Run: headless pygame with SDL's dummy video driver; simulated clock (each Clock.tick advances the game by its frame time, no real sleeping); random seed 0; keys injected as events and as key.get_pressed() state; no mouse input.
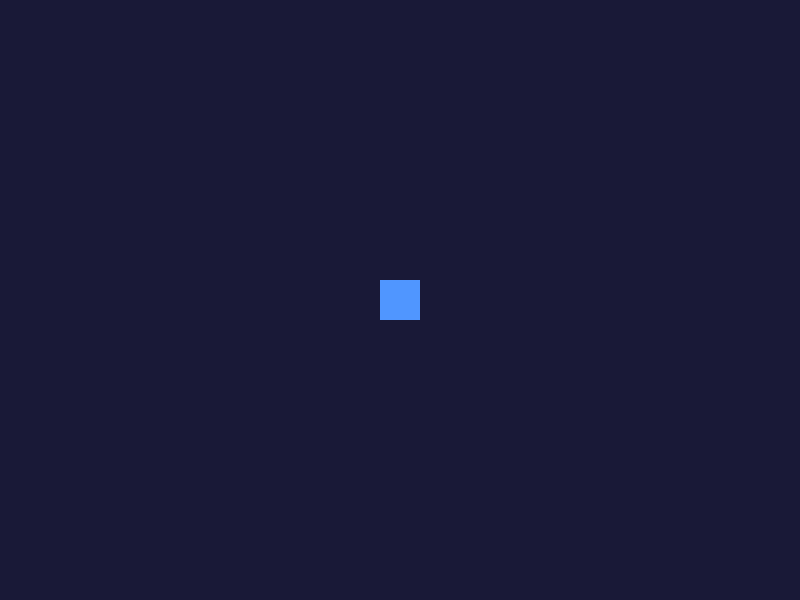
Frame 1 of 4 · flips 1–60 · no input
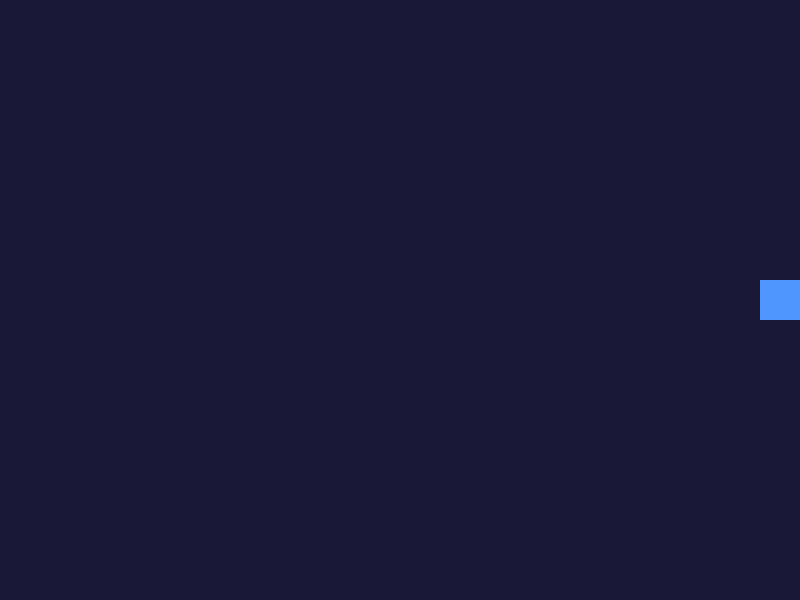
Frame 2 of 4 · flips 61–180 · tapped SPACE, RETURN · held RIGHT (→), D
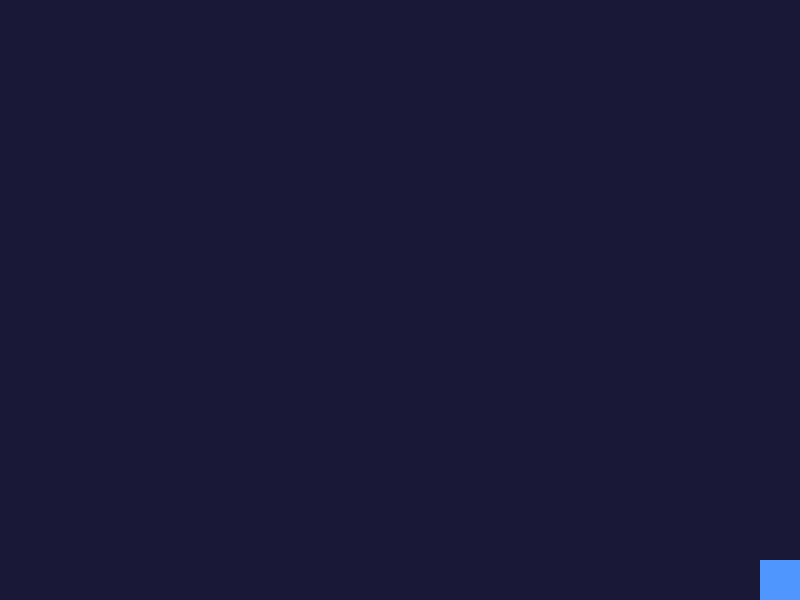
Frame 3 of 4 · flips 181–300 · held DOWN (↓), S
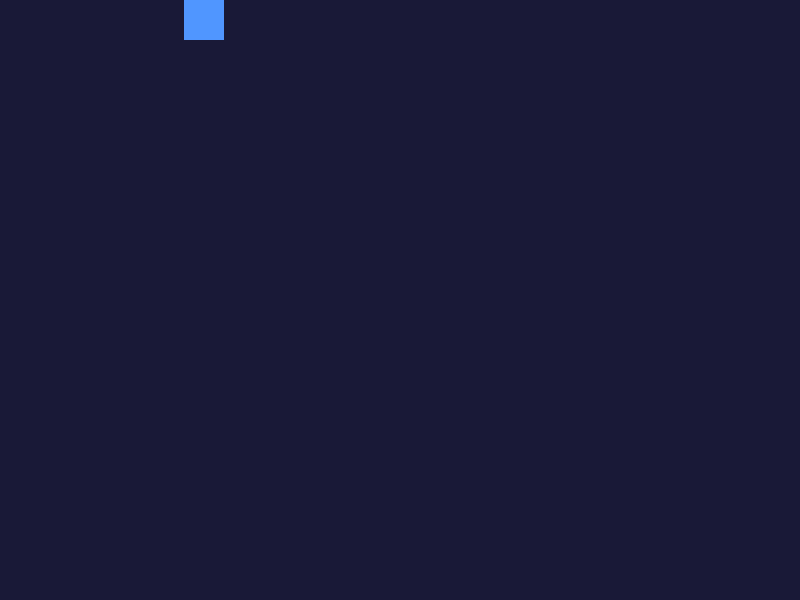
Frame 4 of 4 · flips 301–420 · held LEFT (←), A, UP (↑), W

The pygame program that drew these frames:

"""
Surekli Hareket - get_pressed() ile dort yone nesne hareketi

Bu program ekranda bir kareyi ok tuslariyla hareket ettirir.
key.get_pressed() ve delta time kullanarak kare hizindan
bagimsiz, puruzsuz hareket saglar. Nesne ekran disina cikamaz.

Ogrenilecek kavramlar:
- pygame.key.get_pressed() ile surekli tus durumu sorgulama
- Delta time (dt) ile kare hizindan bagimsiz hareket
- Dort yone bagimsiz hareket (capraz dahil)
- max/min ile ekran sinir kontrolu

Bolum: 04 - Kullanici Girdileri ve Hareket
Unite: 2 - Klavye Girdileri

Calistirma: python 02_surekli_hareket.py
Gereksinimler: pygame
"""

import pygame

# Pencere sabitleri
GENISLIK = 800
YUKSEKLIK = 600
BASLIK = "Ok Tuslariyla Hareket"
ARKA_PLAN = (25, 25, 55)  # Koyu lacivert

# Nesne sabitleri
BOYUT = 40            # Kare boyutu (piksel)
RENK = (80, 150, 255) # Mavi
HIZ = 300             # piksel/saniye
FPS = 60


def main():
    """Ana oyun fonksiyonu."""
    # PyGame'i baslat
    pygame.init()

    # Pencere olustur
    ekran = pygame.display.set_mode((GENISLIK, YUKSEKLIK))
    pygame.display.set_caption(BASLIK)
    saat = pygame.time.Clock()

    # Nesnenin baslangic konumu (ekran ortasi)
    x = float(GENISLIK // 2 - BOYUT // 2)
    y = float(YUKSEKLIK // 2 - BOYUT // 2)

    print("Ok tuslari ile kareyi hareket ettirin.")
    print("ESC ile cikis yapabilirsiniz.")

    # Ana oyun dongusu
    calistir = True
    while calistir:
        # Delta time hesapla (saniye cinsinden)
        dt = saat.tick(FPS) / 1000.0

        # --- OLAY ISLEME ---
        for olay in pygame.event.get():
            if olay.type == pygame.QUIT:
                calistir = False
            elif olay.type == pygame.KEYDOWN:
                if olay.key == pygame.K_ESCAPE:
                    calistir = False

        # --- GUNCELLEME ---
        # Surekli tus durumunu sorgula
        tuslar = pygame.key.get_pressed()

        if tuslar[pygame.K_UP]:
            y -= HIZ * dt
        if tuslar[pygame.K_DOWN]:
            y += HIZ * dt
        if tuslar[pygame.K_LEFT]:
            x -= HIZ * dt
        if tuslar[pygame.K_RIGHT]:
            x += HIZ * dt

        # Ekran sinir kontrolu (clamp)
        x = max(0.0, min(x, float(GENISLIK - BOYUT)))
        y = max(0.0, min(y, float(YUKSEKLIK - BOYUT)))

        # --- CIZIM ---
        ekran.fill(ARKA_PLAN)
        pygame.draw.rect(ekran, RENK, (int(x), int(y), BOYUT, BOYUT))
        pygame.display.flip()

    # PyGame'i kapat
    pygame.quit()
    print("Program sonlandi.")


if __name__ == "__main__":
    main()

"""
BEKLENEN CIKTI:
---------------
800x600 piksel boyutunda koyu lacivert bir pencere acilir.
Ekranin ortasinda 40x40 mavi bir kare goruntulenir.
Ok tuslariyla kare dort yone hareket eder:
  - Yukari ok: kare yukari gider
  - Asagi ok: kare asagi gider
  - Sol ok: kare sola gider
  - Sag ok: kare saga gider
  - Iki tus ayni anda: capraz hareket
Kare ekran kenarlarindan disari cikamaz.
ESC tusu ile program kapatilir.
"""
